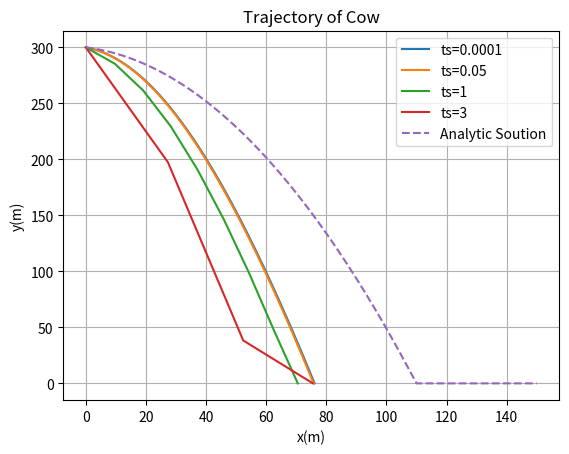
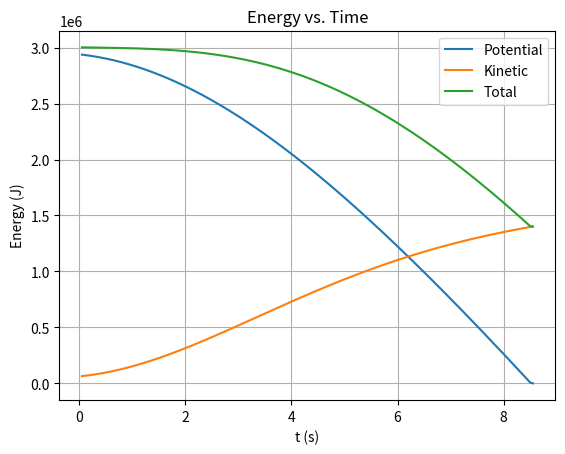

Reproduce these figures in Python, in order.
import numpy as np
import matplotlib.pyplot as plt

# setting initial conditions
m = 1000 # kg
time = 0
pos = [0,300]
vel = [10,-5]
g = 9.8 # m/s^2

const = 3 # wind resistnace constant

# [redacted]
def tot_force_vect(velocity):
    curr_x_vel = velocity[0]
    curr_y_vel = velocity[1]

    #calculate force x acceleration
    x_force = - const * curr_x_vel * abs(curr_x_vel) #alternates the sign with the direction of motion

    #calculate force y acceleration
    y_force = -m*g - const * curr_y_vel * abs(curr_y_vel) #alternates the sign with the direction of motion

    #creating a force vector
    force = (x_force, y_force)

    return force    

# [redacted]
def update_pos(position, velocity, force, time_step):
    curr_x = position[0]
    curr_y = position[1]
    curr_x_vel = velocity[0]
    curr_y_vel = velocity[1]
    x_force = force[0]
    y_force = force[1]

    #calculate force x acceleration
    x_acceleration = x_force / m 

    new_vel_x = curr_x_vel + x_acceleration*time_step

    new_x = curr_x + new_vel_x * time_step

    #calculate force y acceleration
    y_acceleration = y_force / m 

    new_vel_y = curr_y_vel + y_acceleration*time_step

    new_y = curr_y + new_vel_y * time_step

    #gives out new position and velocity
    position = ( new_x , new_y)
    velocity = (new_vel_x , new_vel_y)

    return position , velocity


# [redacted]
def calc_energies(position, velocity):
    h = position[1]
    x_vel = velocity[0]
    y_vel = velocity[1]

    # U = mgh
    pot = m * g * max(h,0)
    # T = 1/2 mv**2
    kin = m * (x_vel**2 + y_vel**2) / 2

    tot = pot + kin
    return pot, kin, tot

# [redacted]
def testing_timesteps(ts, pos_init, vel_init, time):
    pos = [pos_init[0], pos_init[1]]
    vel = [vel_init[0], vel_init[1]]

    # stores data for graphing
    t_hist = [time]
    x_hist = [pos[0]]
    y_hist = [pos[1]]
    pot_hist, kin_hist, tot_hist = [], [], []
    
    # running the code over and over until the height is 0 
    while pos[1] > 0:
        time +=ts
        f = tot_force_vect(vel)
        pos, vel = update_pos(pos, vel, f, ts)
        pot, kin, tot = calc_energies(pos, vel)

        # updating the stored data
        t_hist.append(time)
        x_hist.append(pos[0])
        y_hist.append(max(pos[1],0))
        pot_hist.append(pot)
        kin_hist.append(kin)
        tot_hist.append(tot)
    return t_hist, x_hist, y_hist, pot_hist, kin_hist, tot_hist

def analytic_solution(x0, y0, vx0, vy0):
    t = np.linspace(0, 10, 500)
    x = x0 + vx0*t
    y = y0 + vy0*t - 0.5*g*t**2
    y = np.maximum(y,0)
    return t,x,y

t_a,x_a,y_a = analytic_solution(0, 300, 15, -5)

# graphing the trajectory
plt.figure()

# the trajectory gets to a higher precision and has more defined motion as it approaches 0
t_hist, x_hist, y_hist, pot_hist, kin_hist, tot_hist = testing_timesteps(0.0001, pos, vel, time)
plt.plot(x_hist, y_hist, label="ts=0.0001")
t_hist, x_hist, y_hist, pot_hist, kin_hist, tot_hist = testing_timesteps(0.05, pos, vel, time)
plt.plot(x_hist, y_hist, label="ts=0.05")
t_hist, x_hist, y_hist, pot_hist, kin_hist, tot_hist = testing_timesteps(1, pos, vel, time)
plt.plot(x_hist, y_hist, label="ts=1")
t_hist, x_hist, y_hist, pot_hist, kin_hist, tot_hist = testing_timesteps(3, pos, vel, time)
plt.plot(x_hist, y_hist, label="ts=3")

# the analytic solution fits the parabolic shape better and the cow makes it further before hitting the ground
plt.plot(x_a, y_a, "--", label="Analytic Soution")

plt.xlabel("x(m)")
plt.ylabel("y(m)")
plt.title("Trajectory of Cow")
plt.legend()
plt.grid()

t_hist, x_hist, y_hist, pot_hist, kin_hist, tot_hist = testing_timesteps(0.05, pos, vel, time)

# energy is not conserved due to the wind resistance, but since wind resistance is a function of velocity, we "lose" energy more as time progresses
plt.figure()
plt.plot(t_hist[1:], pot_hist, label="Potential")
plt.plot(t_hist[1:], kin_hist, label="Kinetic")
plt.plot(t_hist[1:], tot_hist, label="Total")
plt.xlabel("t (s)")
plt.ylabel("Energy (J)")
plt.title("Energy vs. Time")
plt.legend()
plt.grid()

plt.show()
